The GitHub repository PriyankaS03/RoadSafety contains a labelled image folder "road_classification" with 2 categories: damaged road, good road. Examples follow, each with its label.

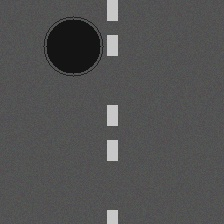
Label: damaged road

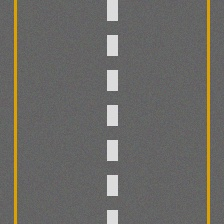
Label: good road

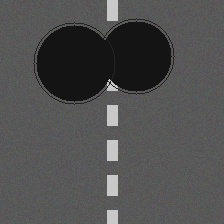
Label: damaged road

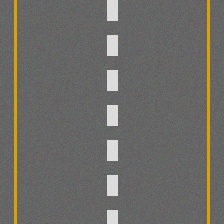
Label: good road

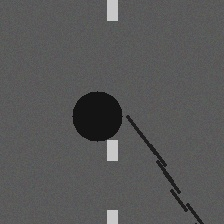
Label: damaged road

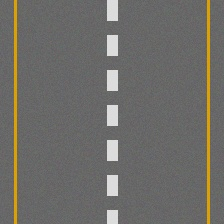
Label: good road
